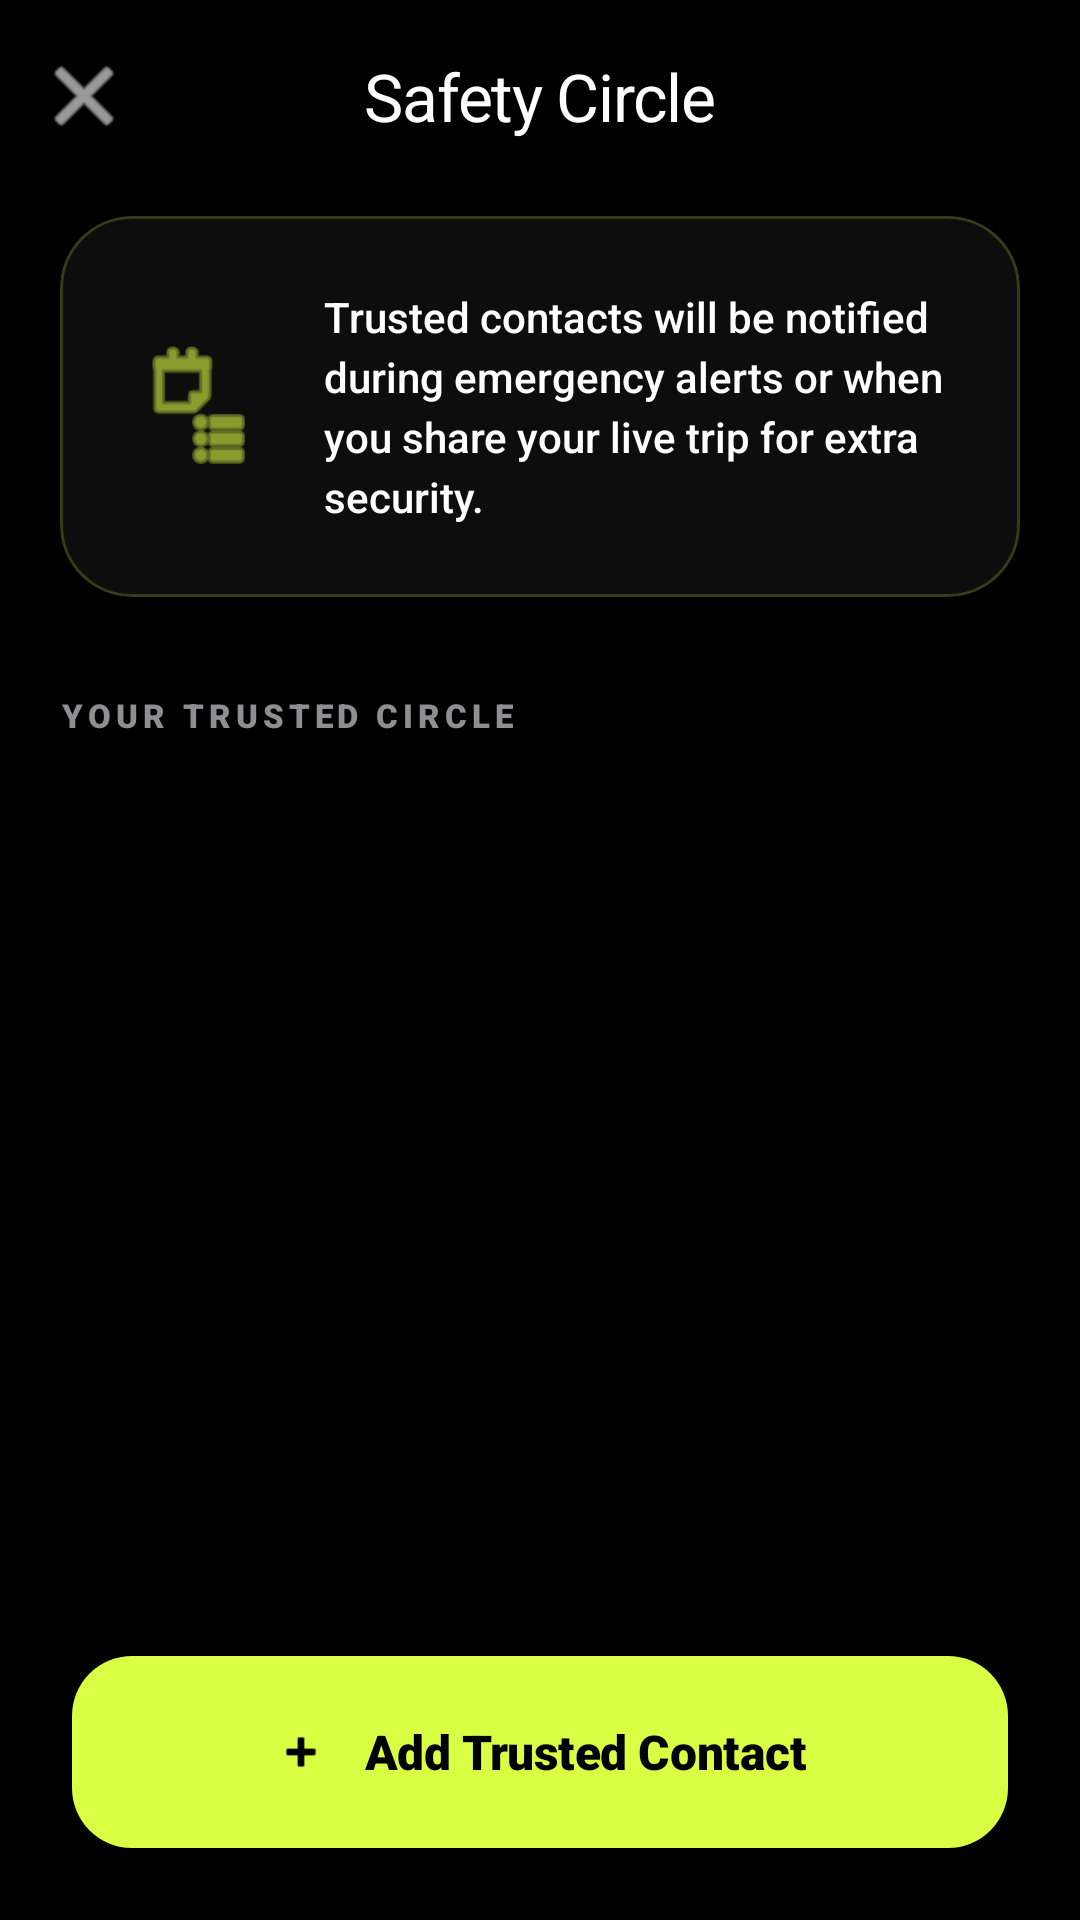

This screen was rendered from an Android layout file. Write that file and the resources it references.
<!-- AndroidManifest.xml: application theme Theme.WayGo -->
<!-- res/layout/activity_emergency_contacts.xml -->
<?xml version="1.0" encoding="utf-8"?>
<androidx.coordinatorlayout.widget.CoordinatorLayout xmlns:android="http://schemas.android.com/apk/res/android"
    xmlns:app="http://schemas.android.com/apk/res-auto"
    xmlns:tools="http://schemas.android.com/tools"
    android:layout_width="match_parent"
    android:layout_height="match_parent"
    android:background="@color/bg_dark"
    tools:context=".emergency.EmergencyContactsActivity">

    <com.google.android.material.appbar.AppBarLayout
        android:layout_width="match_parent"
        android:layout_height="wrap_content"
        android:background="@color/bg_dark"
        app:elevation="0dp">

        <com.google.android.material.appbar.MaterialToolbar
            android:id="@+id/toolbar"
            android:layout_width="match_parent"
            android:layout_height="?attr/actionBarSize"
            app:navigationIcon="@android:drawable/ic_menu_close_clear_cancel"
            app:navigationIconTint="@color/white"
            app:title="Safety Circle"
            app:titleTextColor="@color/white"
            app:titleCentered="true"
            app:titleTextAppearance="@style/TextAppearance.App.TitleLarge" />
    </com.google.android.material.appbar.AppBarLayout>

    <androidx.core.widget.NestedScrollView
        android:layout_width="match_parent"
        android:layout_height="match_parent"
        app:layout_behavior="@string/appbar_scrolling_view_behavior"
        android:fillViewport="true"
        android:scrollbars="none">

        <LinearLayout
            android:layout_width="match_parent"
            android:layout_height="wrap_content"
            android:orientation="vertical"
            android:paddingHorizontal="@dimen/screen_padding"
            android:paddingTop="@dimen/spacing_s"
            android:paddingBottom="120dp">

            
            <com.google.android.material.card.MaterialCardView
                style="@style/WayGoCard.Glass"
                android:layout_width="match_parent"
                android:layout_height="wrap_content"
                app:strokeColor="@color/accent_yellow_alpha_20">

                <LinearLayout
                    android:layout_width="match_parent"
                    android:layout_height="wrap_content"
                    android:orientation="horizontal"
                    android:padding="@dimen/spacing_l"
                    android:gravity="center_vertical">

                    <ImageView
                        android:layout_width="44dp"
                        android:layout_height="44dp"
                        android:src="@android:drawable/ic_menu_agenda"
                        app:tint="@color/accent_yellow"
                        android:contentDescription="Safety Circle Icon" />

                    <TextView
                        android:layout_width="0dp"
                        android:layout_height="wrap_content"
                        android:layout_marginStart="20dp"
                        android:layout_weight="1"
                        android:text="Trusted contacts will be notified during emergency alerts or when you share your live trip for extra security."
                        android:textColor="@color/white"
                        android:textSize="14sp"
                        android:fontFamily="sans-serif-medium"
                        app:lineHeight="20sp"
                        tools:targetApi="p" />
                </LinearLayout>
            </com.google.android.material.card.MaterialCardView>

            <TextView
                android:layout_width="wrap_content"
                android:layout_height="wrap_content"
                android:layout_marginTop="@dimen/spacing_xl"
                android:text="YOUR TRUSTED CIRCLE"
                android:textColor="@color/text_muted"
                android:textSize="11sp"
                android:fontFamily="sans-serif-black"
                android:letterSpacing="0.15" />

            <androidx.recyclerview.widget.RecyclerView
                android:id="@+id/rvContacts"
                android:layout_width="match_parent"
                android:layout_height="wrap_content"
                android:layout_marginTop="@dimen/spacing_m"
                android:nestedScrollingEnabled="false"
                tools:listitem="@android:layout/simple_list_item_2" />

            <LinearLayout
                android:id="@+id/llEmptyState"
                android:layout_width="match_parent"
                android:layout_height="wrap_content"
                android:layout_marginTop="60dp"
                android:gravity="center"
                android:orientation="vertical"
                android:visibility="gone">

                <ImageView
                    android:layout_width="80dp"
                    android:layout_height="80dp"
                    android:src="@android:drawable/ic_menu_agenda"
                    app:tint="@color/surface_variant_dark"
                    android:contentDescription="Empty Circle" />

                <TextView
                    android:layout_width="wrap_content"
                    android:layout_height="wrap_content"
                    android:layout_marginTop="@dimen/spacing_m"
                    android:text="Your circle is empty"
                    android:textColor="@color/text_muted"
                    android:textSize="18sp"
                    android:fontFamily="sans-serif-black" />

                <TextView
                    android:layout_width="wrap_content"
                    android:layout_height="wrap_content"
                    android:layout_marginTop="@dimen/spacing_s"
                    android:text="Add contacts to stay connected"
                    android:textColor="@color/text_muted"
                    android:textSize="14sp"
                    android:fontFamily="sans-serif-medium" />
            </LinearLayout>

        </LinearLayout>
    </androidx.core.widget.NestedScrollView>

    <com.google.android.material.button.MaterialButton
        android:id="@+id/btnAddContact"
        style="@style/WayGoButton"
        android:layout_width="match_parent"
        android:layout_height="@dimen/input_height"
        android:layout_gravity="bottom"
        android:layout_margin="@dimen/spacing_l"
        android:text="Add Trusted Contact"
        app:icon="@android:drawable/ic_input_add"
        app:iconTint="@color/black"
        app:iconGravity="textStart"
        app:iconPadding="12dp"
        app:elevation="4dp" />

</androidx.coordinatorlayout.widget.CoordinatorLayout>
<!-- resources referenced by this layout -->
<resources>
  <color name="accent_yellow">#D8FF43</color>
  <color name="accent_yellow_alpha_20">#33D8FF43</color>
  <color name="bg_dark">#000000</color>
  <color name="black">#000000</color>
  <color name="surface_variant_dark">#1A1A1A</color>
  <color name="text_muted">#8E8E93</color>
  <color name="white">#FFFFFF</color>
  <dimen name="input_height">64dp</dimen>
  <dimen name="screen_padding">20dp</dimen>
  <dimen name="spacing_l">24dp</dimen>
  <dimen name="spacing_m">16dp</dimen>
  <dimen name="spacing_s">8dp</dimen>
  <dimen name="spacing_xl">32dp</dimen>
  <style name="TextAppearance.App.TitleLarge" parent="TextAppearance.Material3.TitleLarge">
          <item name="android:fontFamily">sans-serif-black</item>
          <item name="android:letterSpacing">-0.02</item>
      </style>
  <style name="WayGoButton" parent="Widget.Material3.Button">
          <item name="android:insetTop">0dp</item>
          <item name="android:insetBottom">0dp</item>
          <item name="cornerRadius">20dp</item>
          <item name="android:fontFamily">sans-serif-black</item>
          <item name="android:textSize">16sp</item>
          <item name="android:textAllCaps">false</item>
          <item name="android:letterSpacing">-0.01</item>
          <item name="backgroundTint">@color/accent_yellow</item>
          <item name="android:textColor">@color/black</item>
          <item name="android:minHeight">@dimen/button_height</item>
      </style>
  <style name="WayGoCard.Glass" parent="WayGoCard">
          <item name="cardBackgroundColor">@color/glass_white_5</item>
          <item name="strokeColor">@color/glass_white_15</item>
          <item name="cardElevation">0dp</item>
      </style>
  <style name="Theme.WayGo" parent="Base.Theme.WayGo" />
  <dimen name="button_height">60dp</dimen>
  <style name="WayGoCard" parent="Widget.Material3.CardView.Filled">
          <item name="cardBackgroundColor">@color/surface_dark</item>
          <item name="cardElevation">0dp</item>
          <item name="shapeAppearance">@style/ShapeAppearance.App.MediumComponent</item>
          <item name="strokeWidth">1dp</item>
          <item name="strokeColor">@color/border_dark</item>
      </style>
  <color name="glass_white_5">#0DFFFFFF</color>
  <color name="glass_white_15">#26FFFFFF</color>
  <color name="surface_dark">#0F0F0F</color>
  <style name="ShapeAppearance.App.MediumComponent" parent="ShapeAppearance.Material3.MediumComponent">
          <item name="cornerSize">24dp</item>
      </style>
  <color name="border_dark">#2C2C2E</color>
  <color name="accent_yellow_alpha">#1AD8FF43</color>
  <color name="glass_white_10">#1AFFFFFF</color>
  <color name="text_primary">#FFFFFF</color>
  <color name="text_secondary">#E0E0E0</color>
  <style name="ShapeAppearance.App.LargeComponent" parent="ShapeAppearance.Material3.LargeComponent">
          <item name="cornerSize">32dp</item>
      </style>
  <style name="TextAppearance.App.HeadlineMedium" parent="TextAppearance.Material3.HeadlineMedium">
          <item name="android:fontFamily">sans-serif-black</item>
          <item name="android:letterSpacing">-0.04</item>
          <item name="lineHeight" tools:targetApi="p">40sp</item>
      </style>
</resources>
